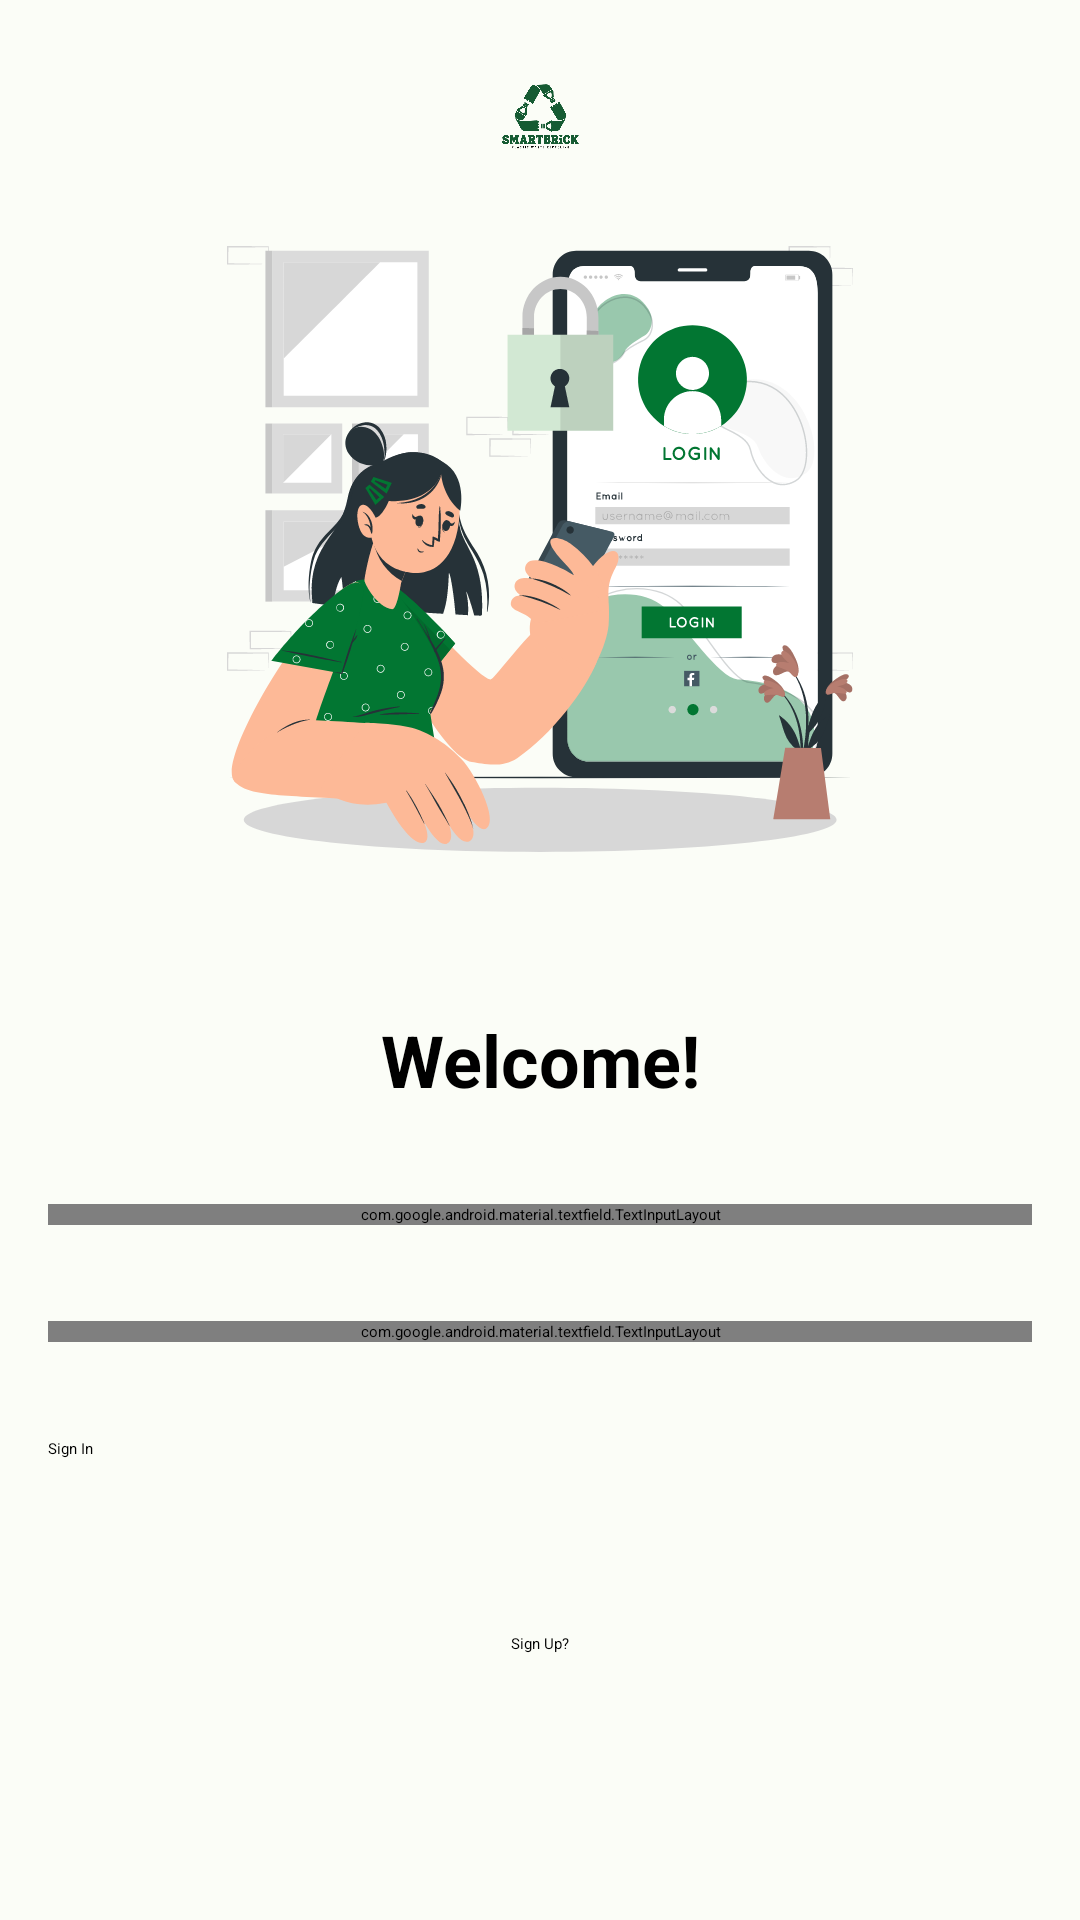

Reconstruct the res/layout file that produces this screen, plus the resources it refers to.
<!-- AndroidManifest.xml: application theme Theme.SmartBrick -->
<!-- res/layout/fragment_login.xml -->
<?xml version="1.0" encoding="utf-8"?>
<androidx.core.widget.NestedScrollView xmlns:android="http://schemas.android.com/apk/res/android"
    xmlns:app="http://schemas.android.com/apk/res-auto"
    xmlns:tools="http://schemas.android.com/tools"
    android:layout_width="match_parent"
    android:layout_height="match_parent"
    android:background="@color/md_theme_light_background"
    android:fillViewport="true">

    <androidx.constraintlayout.widget.ConstraintLayout
        android:layout_width="match_parent"
        android:layout_height="match_parent">

        <ImageView
            android:id="@+id/imageView"
            android:layout_width="49dp"
            android:layout_height="39dp"
            android:layout_marginTop="20dp"
            android:src="@drawable/logo"
            app:layout_constraintEnd_toEndOf="parent"
            app:layout_constraintStart_toStartOf="parent"
            app:layout_constraintTop_toTopOf="parent" />

        <ImageView
            android:id="@+id/imageView2"
            android:layout_width="wrap_content"
            android:layout_height="wrap_content"
            android:layout_marginTop="23dp"
            android:src="@drawable/vec_login"
            app:layout_constraintEnd_toEndOf="parent"
            app:layout_constraintStart_toStartOf="parent"
            app:layout_constraintTop_toBottomOf="@+id/imageView" />

        <TextView
            android:id="@+id/textView"
            android:layout_width="match_parent"
            android:layout_height="wrap_content"
            android:layout_marginTop="53dp"
            android:text="@string/login_welcome"
            android:textAlignment="center"
            android:textSize="24sp"
            android:textStyle="bold"
            app:layout_constraintEnd_toEndOf="parent"
            app:layout_constraintStart_toStartOf="parent"
            app:layout_constraintTop_toBottomOf="@+id/imageView2" />

        <com.google.android.material.textfield.TextInputLayout
            android:id="@+id/email_text_input_layout"
            style="@style/Widget.MaterialComponents.TextInputLayout.OutlinedBox"
            android:layout_width="0dp"
            android:layout_height="wrap_content"
            android:layout_marginStart="16dp"
            android:layout_marginTop="32dp"
            android:layout_marginEnd="16dp"
            android:hint="@string/email"
            app:layout_constraintEnd_toEndOf="parent"
            app:layout_constraintStart_toStartOf="parent"
            app:layout_constraintTop_toBottomOf="@+id/textView">

            <com.github.emmpann.smartbrick.core.component.CustomEditText
                android:id="@+id/ed_email"
                android:layout_width="match_parent"
                android:layout_height="wrap_content"
                android:ems="10"
                android:inputType="textEmailAddress" />
        </com.google.android.material.textfield.TextInputLayout>

        <com.google.android.material.textfield.TextInputLayout
            android:id="@+id/password_text_input_layout"
            style="@style/Widget.MaterialComponents.TextInputLayout.OutlinedBox"
            android:layout_width="match_parent"
            android:layout_height="wrap_content"
            android:layout_marginStart="16dp"
            android:layout_marginTop="32dp"
            android:layout_marginEnd="16dp"
            android:hint="@string/password"
            app:layout_constraintEnd_toEndOf="parent"
            app:layout_constraintStart_toStartOf="parent"
            app:layout_constraintTop_toBottomOf="@+id/email_text_input_layout"
            app:passwordToggleEnabled="true">

            <com.github.emmpann.smartbrick.core.component.CustomEditText
                android:id="@+id/ed_password"
                android:layout_width="match_parent"
                android:layout_height="wrap_content"
                android:inputType="textPassword" />
        </com.google.android.material.textfield.TextInputLayout>

        <ProgressBar
            android:id="@+id/progress_bar"
            android:layout_width="wrap_content"
            android:layout_height="wrap_content"
            app:layout_constraintEnd_toEndOf="parent"
            android:layout_marginTop="32dp"
            app:layout_constraintHorizontal_bias="0.50"
            app:layout_constraintStart_toStartOf="parent"
            app:layout_constraintTop_toBottomOf="@+id/password_text_input_layout" />

        <Button
            android:id="@+id/btn_login"
            android:layout_width="match_parent"
            android:layout_height="wrap_content"
            android:layout_marginStart="16dp"
            android:layout_marginTop="32dp"
            android:layout_marginEnd="16dp"
            android:layout_marginBottom="16dp"
            android:text="@string/sign_in"
            app:layout_constraintEnd_toEndOf="parent"
            app:layout_constraintStart_toStartOf="parent"
            app:layout_constraintTop_toBottomOf="@+id/password_text_input_layout" />

        <TextView
            android:id="@+id/btn_register"
            android:layout_width="0dp"
            android:layout_height="wrap_content"
            android:layout_marginHorizontal="16dp"
            android:layout_marginTop="97dp"
            android:clickable="true"
            android:focusable="true"
            android:text="@string/btn_sign_up"
            android:textAlignment="center"
            app:layout_constraintEnd_toEndOf="parent"
            app:layout_constraintStart_toStartOf="parent"
            app:layout_constraintTop_toBottomOf="@+id/password_text_input_layout" />
    </androidx.constraintlayout.widget.ConstraintLayout>

</androidx.core.widget.NestedScrollView>
<!-- resources referenced by this layout -->
<resources>
  <color name="md_theme_light_background">#FBFDF7</color>
  <string name="btn_sign_up">Sign Up?</string>
  <string name="email">Email</string>
  <string name="login_welcome">Welcome!</string>
  <string name="password">Password</string>
  <string name="sign_in">Sign In</string>
  <style name="Theme.SmartBrick" parent="Theme.SplashScreen">
          <item name="windowSplashScreenBackground">#FBFDF7</item>
          <item name="windowSplashScreenAnimatedIcon">@drawable/logo_splash_screen</item>
          <item name="postSplashScreenTheme">@style/AppTheme</item>
      </style>
  <color name="md_theme_light_primary">#006D39</color>
  <color name="md_theme_light_onPrimary">#FFFFFF</color>
  <color name="md_theme_light_primaryContainer">#9AF6B4</color>
  <color name="md_theme_light_onPrimaryContainer">#00210D</color>
  <color name="md_theme_light_secondary">#4F6353</color>
  <color name="md_theme_light_onSecondary">#FFFFFF</color>
  <color name="md_theme_light_secondaryContainer">#D2E8D3</color>
  <color name="md_theme_light_onSecondaryContainer">#0D1F13</color>
  <color name="md_theme_light_tertiary">#3A646F</color>
  <color name="md_theme_light_onTertiary">#FFFFFF</color>
  <color name="md_theme_light_tertiaryContainer">#BEEAF6</color>
  <color name="md_theme_light_onTertiaryContainer">#001F26</color>
  <color name="md_theme_light_error">#BA1A1A</color>
  <color name="md_theme_light_errorContainer">#FFDAD6</color>
  <color name="md_theme_light_onError">#FFFFFF</color>
  <color name="md_theme_light_onErrorContainer">#410002</color>
  <color name="md_theme_light_onBackground">#191C19</color>
  <color name="md_theme_light_surface">#FBFDF7</color>
  <color name="md_theme_light_onSurface">#191C19</color>
  <color name="md_theme_light_surfaceVariant">#DDE5DB</color>
  <color name="md_theme_light_onSurfaceVariant">#414941</color>
  <color name="md_theme_light_outline">#717971</color>
  <color name="md_theme_light_inverseOnSurface">#F0F1EC</color>
  <color name="md_theme_light_inverseSurface">#2E312E</color>
  <color name="md_theme_light_inversePrimary">#7EDA99</color>
</resources>
